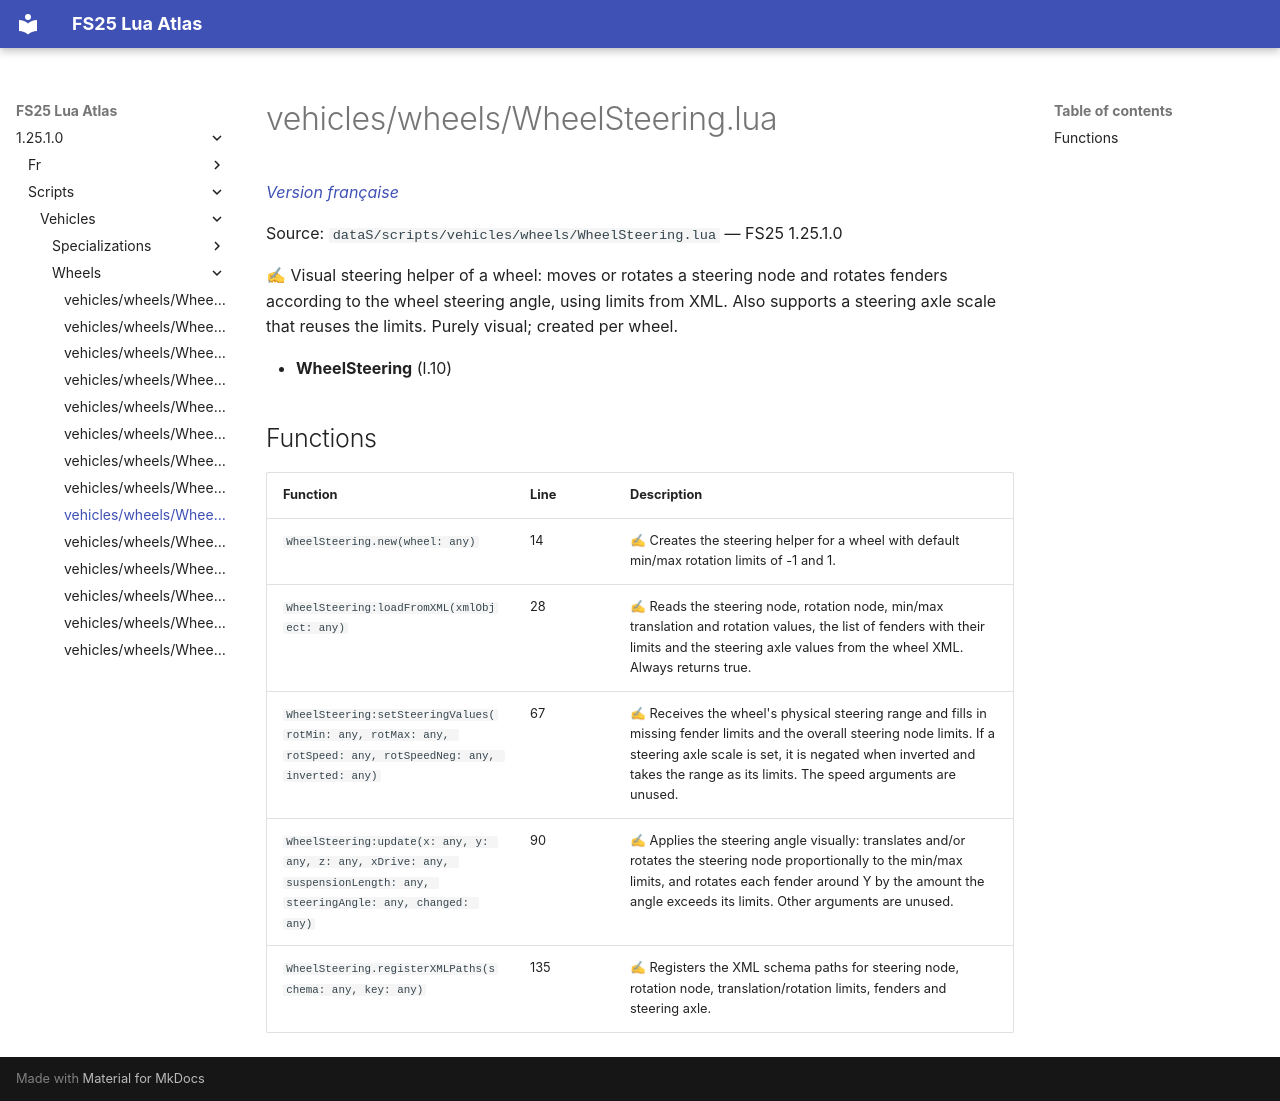

repository: Tim0219800/fs25-lua-atlas · page: 1.25.1.0/scripts/vehicles/wheels/WheelSteering.html · generator: mkdocs

# vehicles/wheels/WheelSteering.lua

*[Version française](../../../fr/scripts/vehicles/wheels/WheelSteering.md)*

Source: `dataS/scripts/vehicles/wheels/WheelSteering.lua` — FS25 1.25.1.0

✍ Visual steering helper of a wheel: moves or rotates a steering node and rotates fenders according to the wheel steering angle, using limits from XML. Also supports a steering axle scale that reuses the limits. Purely visual; created per wheel.

- **WheelSteering** (l.10)

## Functions

| Function | Line | Description |
|---|---|---|
| `WheelSteering.new(wheel: any)` | 14 | ✍ Creates the steering helper for a wheel with default min/max rotation limits of -1 and 1. |
| `WheelSteering:loadFromXML(xmlObject: any)` | 28 | ✍ Reads the steering node, rotation node, min/max translation and rotation values, the list of fenders with their limits and the steering axle values from the wheel XML. Always returns true. |
| `WheelSteering:setSteeringValues(rotMin: any, rotMax: any, rotSpeed: any, rotSpeedNeg: any, inverted: any)` | 67 | ✍ Receives the wheel's physical steering range and fills in missing fender limits and the overall steering node limits. If a steering axle scale is set, it is negated when inverted and takes the range as its limits. The speed arguments are unused. |
| `WheelSteering:update(x: any, y: any, z: any, xDrive: any, suspensionLength: any, steeringAngle: any, changed: any)` | 90 | ✍ Applies the steering angle visually: translates and/or rotates the steering node proportionally to the min/max limits, and rotates each fender around Y by the amount the angle exceeds its limits. Other arguments are unused. |
| `WheelSteering.registerXMLPaths(schema: any, key: any)` | 135 | ✍ Registers the XML schema paths for steering node, rotation node, translation/rotation limits, fenders and steering axle. |
